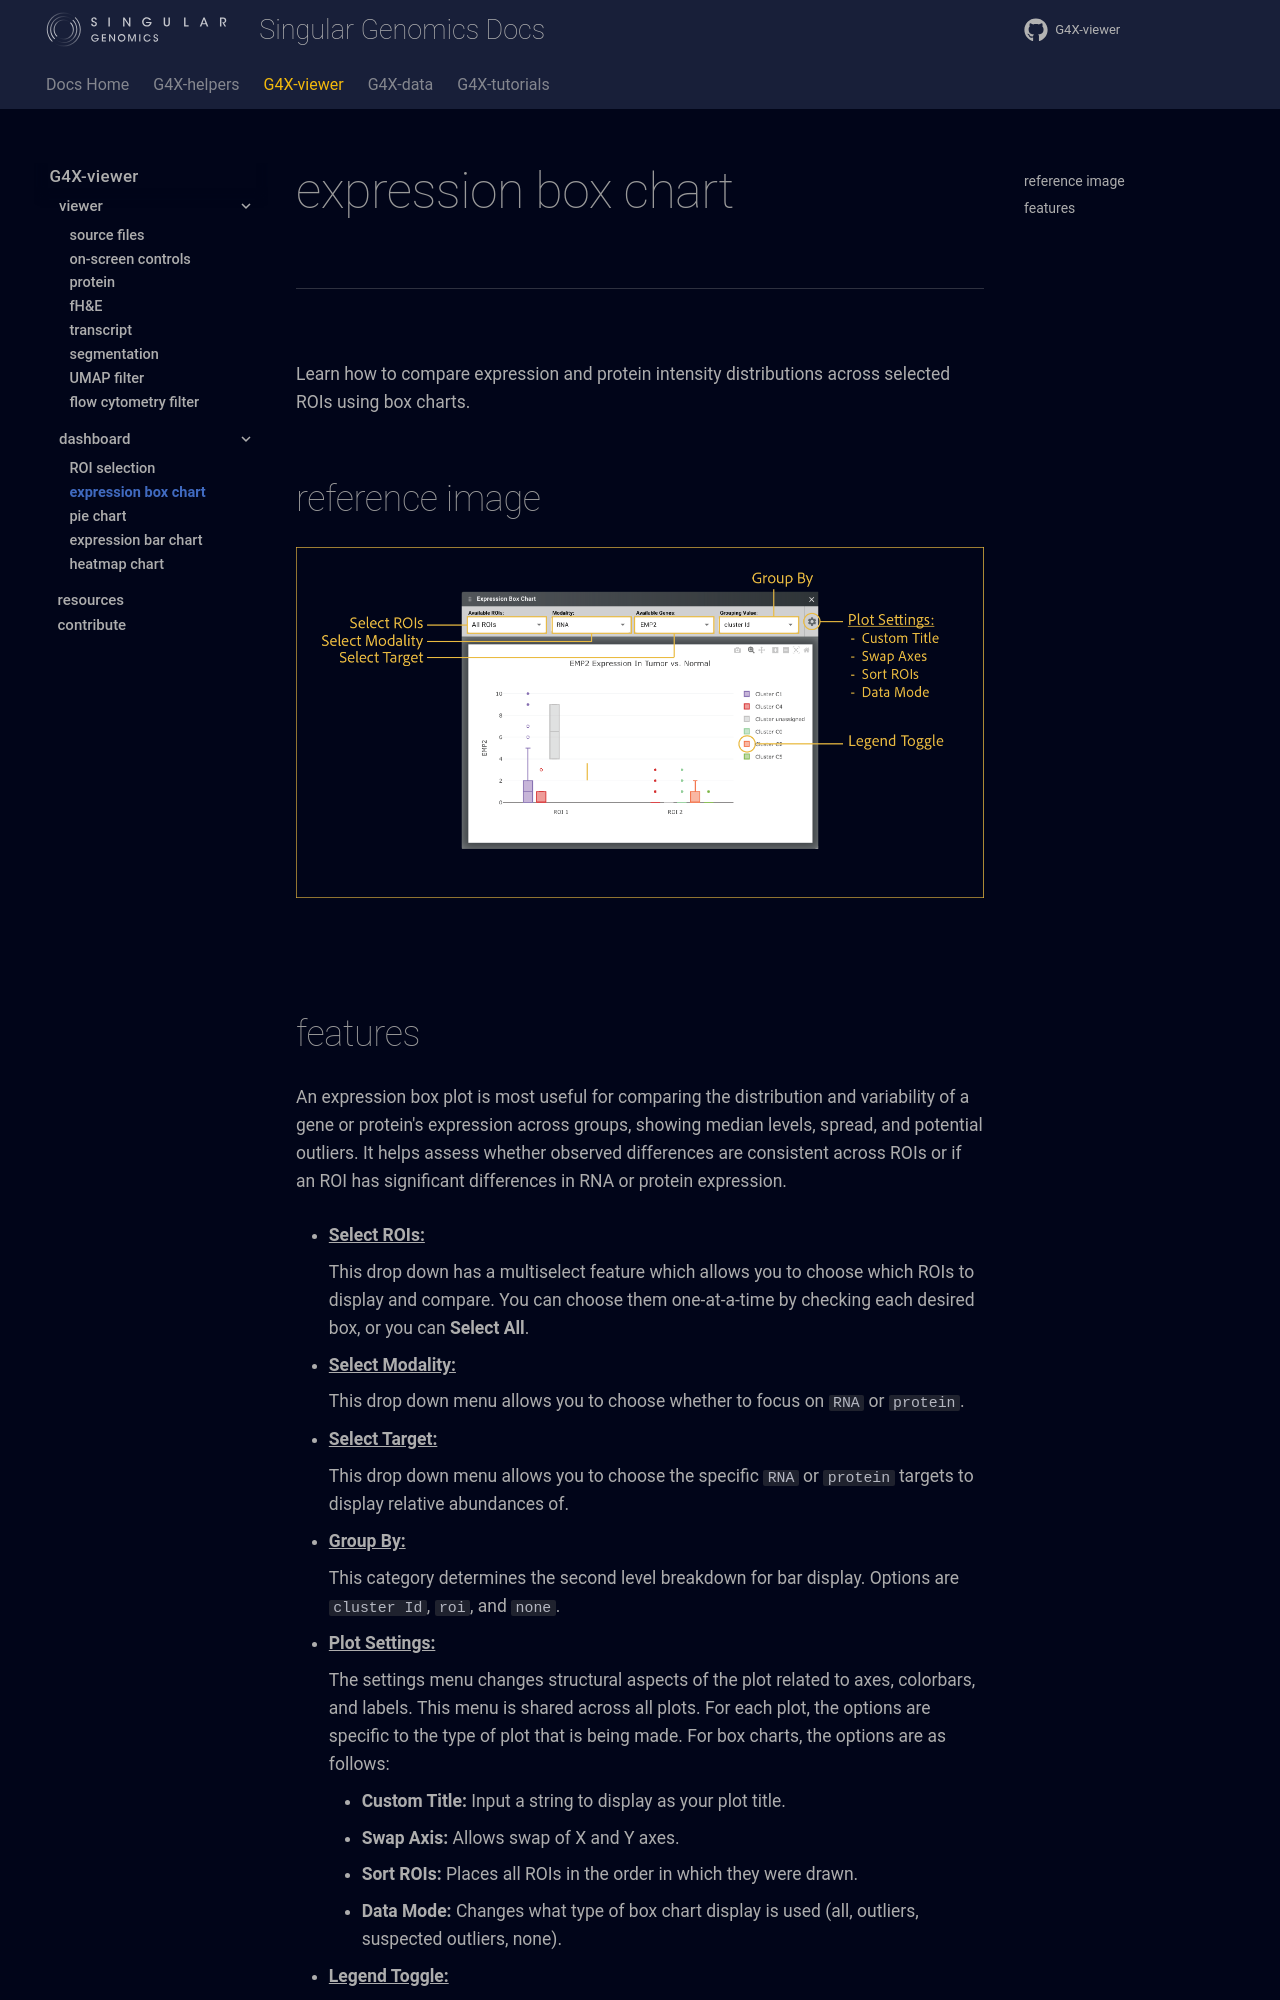

repository: Singular-Genomics/G4X-viewer · page: dashboard/expression_box_chart/index.html · generator: mkdocs

# expression box chart

---

<br>

Learn how to compare expression and protein intensity distributions across selected ROIs using box charts.

## reference image

![expression box chart controls](../images/dashboard/boxplot_controls.png)

<br>
